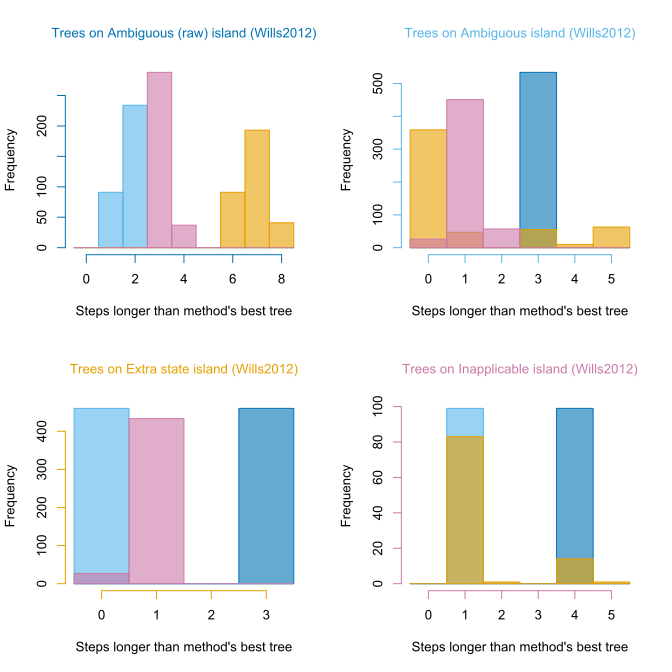

Source data for this figure (header and first rows):
, ambiguous, ambigAbsent, extraState, inapplicable
ambiguous, 267, 274, 299, 276
ambiguous, 267, 274, 299, 276
ambiguous, 267, 274, 299, 276
ambiguous, 267, 274, 299, 276
ambiguous, 267, 273, 298, 276
ambiguous, 267, 274, 299, 276
ambiguous, 267, 274, 299, 276
ambiguous, 267, 274, 299, 276
ambiguous, 267, 274, 299, 276
ambiguous, 267, 273, 298, 276
ambiguous, 267, 274, 299, 276
ambiguous, 267, 274, 299, 276
ambiguous, 267, 274, 299, 276
ambiguous, 267, 274, 299, 276
ambiguous, 267, 274, 300, 277
ambiguous, 267, 274, 299, 276
ambiguous, 267, 274, 299, 276
ambiguous, 267, 273, 298, 276
ambiguous, 267, 274, 299, 276
ambiguous, 267, 274, 299, 276
ambiguous, 267, 273, 298, 276
ambiguous, 267, 274, 299, 276
ambiguous, 267, 274, 299, 276
ambiguous, 267, 274, 300, 277
ambiguous, 267, 273, 298, 276
ambiguous, 267, 273, 298, 276
ambiguous, 267, 274, 300, 277
ambiguous, 267, 273, 298, 276
ambiguous, 267, 273, 298, 276
ambiguous, 267, 274, 299, 276
ambiguous, 267, 274, 300, 277
ambiguous, 267, 274, 299, 276
ambiguous, 267, 274, 299, 276
ambiguous, 267, 274, 299, 276
ambiguous, 267, 274, 299, 276
ambiguous, 267, 274, 299, 276
ambiguous, 267, 274, 299, 276
ambiguous, 267, 273, 298, 276
ambiguous, 267, 274, 299, 276
ambiguous, 267, 274, 300, 277
ambiguous, 267, 274, 299, 276
ambiguous, 267, 274, 300, 277
ambiguous, 267, 273, 298, 276
ambiguous, 267, 274, 299, 276
ambiguous, 267, 274, 299, 276
ambiguous, 267, 273, 298, 276
ambiguous, 267, 274, 300, 277
ambiguous, 267, 274, 300, 277
ambiguous, 267, 274, 299, 276
ambiguous, 267, 274, 299, 276
ambiguous, 267, 273, 298, 276
ambiguous, 267, 274, 299, 276
ambiguous, 267, 274, 299, 276
ambiguous, 267, 273, 298, 276
ambiguous, 267, 274, 299, 276
ambiguous, 267, 274, 299, 276
ambiguous, 267, 274, 299, 276
ambiguous, 267, 274, 299, 276
ambiguous, 267, 274, 299, 276
ambiguous, 267, 274, 299, 276
... 1,358 more rows
